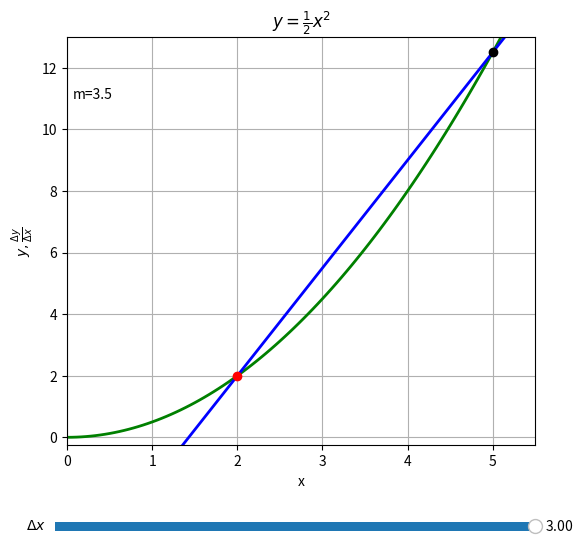

Recreate this plot in Python.
#01_sld_sekante.py
import numpy as np
import matplotlib.pyplot as plt
from matplotlib.widgets import Slider
#Funktionsdefinition
def f(x):
    return x**2/2
#Sekante
def sekante(x,x0=2,h=3):
    m=(f(x0+h)-f(x0))/h
    x0=x0-f(x0)/m
    return m*(x-x0)
#Slider-Wert auslesen
def update(val):
    x0=2
    h = sldA.val
    m=(f(x0+h)-f(x0))/h
    y1.set_data(x,f(x))
    y2.set_data(x,sekante(x,x0,h))
    y3.set_data([x0],[f(x0)])
    y4.set_data([x0+h],[f(x0+h)])
    txtM.set_text('m = %2.1f' %m)
#Grafikbereich
fig, ax = plt.subplots(figsize=(6,6),label='Grenzwertprozess')
ax.set_title(r"$y=\frac{1}{2} x^{2}$")
ax.set(xlabel="x",ylabel=r"$y, \frac{\Delta y}{\Delta x}$")
ax.axis([0,5.5,-0.25,13])
txtM=ax.text(0.06,11,'m=3.5')
x = np.linspace(0, 5.5, 100)
y1,y2 = ax.plot(x,f(x),"g-",x,sekante(x),"b-",lw=2.0)
y3,y4 = ax.plot(2,f(2),"ro",5,f(5),"ko") #Punkte
fig.subplots_adjust(left=0.12,bottom=0.2)
#x-, y-Position, Laenge, Hoehe
xyA = fig.add_axes([0.1, 0.05, 0.8, 0.03])
sldA=Slider(xyA,r'$\Delta x$',0.01,3,valinit=3,valstep=0.1)
sldA.on_changed(update)
ax.grid(True)
plt.show()

'''
fig.savefig("/Users/veit/documents/Python_Mathe/Export_Mathe_Python_neu/Abbildungen/09_002.pdf")
fig.savefig("/Users/veit/documents/Python_Mathe/Export_Mathe_Python_neu/Abbildungen/09_002.svg")
'''
